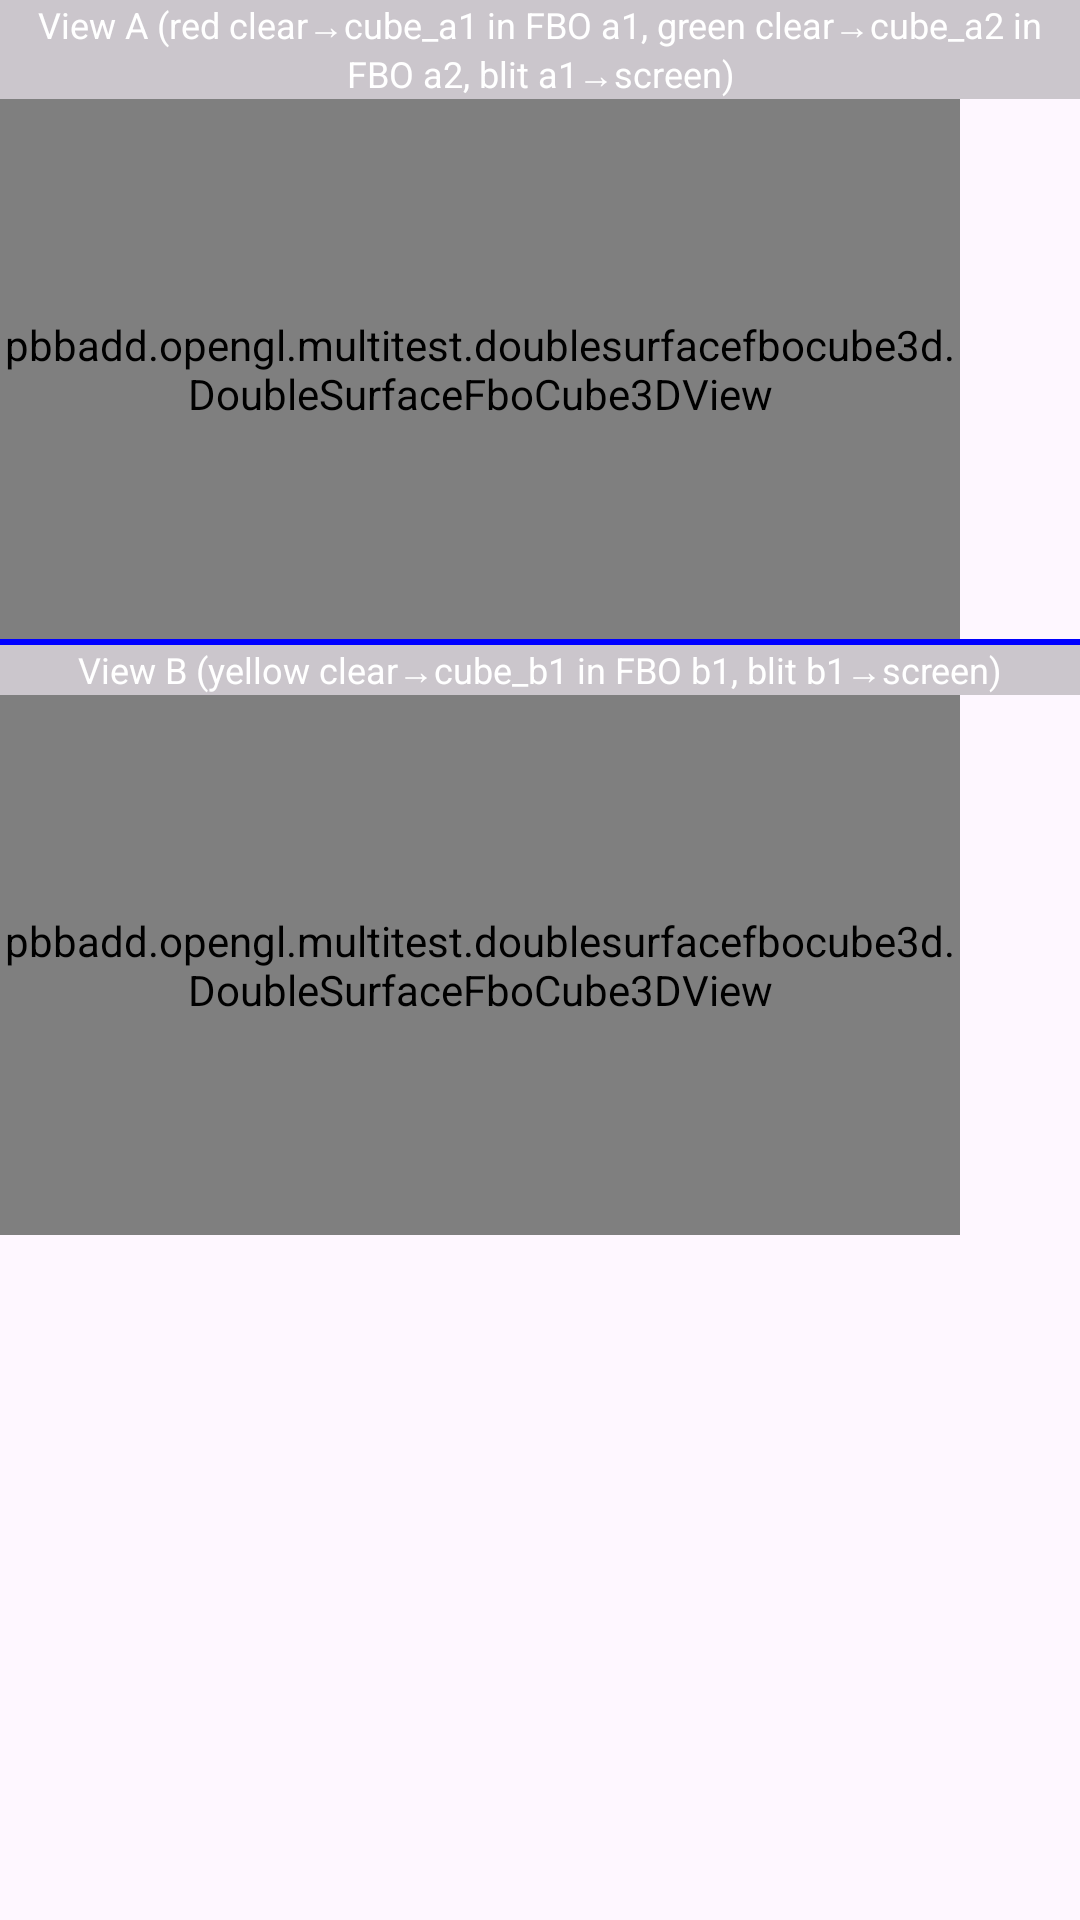

Write the Android layout XML for this screen, with the resource values it uses.
<!-- AndroidManifest.xml: application theme Theme.MultiTest -->
<!-- res/layout/double_surface_fbo_cube3d_layout.xml -->
<?xml version="1.0" encoding="utf-8"?>
<androidx.constraintlayout.widget.ConstraintLayout xmlns:android="http://schemas.android.com/apk/res/android"
    xmlns:app="http://schemas.android.com/apk/res-auto"
    xmlns:tools="http://schemas.android.com/tools"
    android:id="@+id/main"
    android:layout_width="match_parent"
    android:layout_height="match_parent"
    tools:context=".doublesurfacefbocube3d.DoubleSurfaceFboCube3DActivity">

    <LinearLayout
        android:layout_width="match_parent"
        android:layout_height="match_parent"
        android:orientation="vertical">

        <TextView
            android:id="@+id/double_surface_cube3d_label_a"
            android:text="View A (red clear→cube_a1 in FBO a1, green clear→cube_a2 in FBO a2, blit a1→screen)"
            android:textSize="12sp"
            android:gravity="center"
            android:background="#33000000"
            android:textColor="#FFFFFF"
            android:layout_width="match_parent"
            android:layout_height="wrap_content" />

        <pbbadd.opengl.multitest.doublesurfacefbocube3d.DoubleSurfaceFboCube3DView
            android:id="@+id/double_surface_cube3d_view_a"
            android:layout_width="960px"
            android:layout_height="540px"/>

        <View
            android:id="@+id/double_surface_cube3d_divider"
            android:layout_width="match_parent"
            android:layout_height="2dp"
            android:background="#FF0000FF" />

        <TextView
            android:id="@+id/double_surface_cube3d_label_b"
            android:text="View B (yellow clear→cube_b1 in FBO b1, blit b1→screen)"
            android:textSize="12sp"
            android:gravity="center"
            android:background="#33000000"
            android:textColor="#FFFFFF"
            android:layout_width="match_parent"
            android:layout_height="wrap_content" />

        <pbbadd.opengl.multitest.doublesurfacefbocube3d.DoubleSurfaceFboCube3DView
            android:id="@+id/double_surface_cube3d_view_b"
            android:layout_width="960px"
            android:layout_height="540px"/>

    </LinearLayout>

</androidx.constraintlayout.widget.ConstraintLayout>
<!-- resources referenced by this layout -->
<resources>
  <style name="Theme.MultiTest" parent="Base.Theme.MultiTest" />
  <style name="Base.Theme.MultiTest" parent="Theme.Material3.DayNight.NoActionBar">
          
          
      </style>
</resources>
